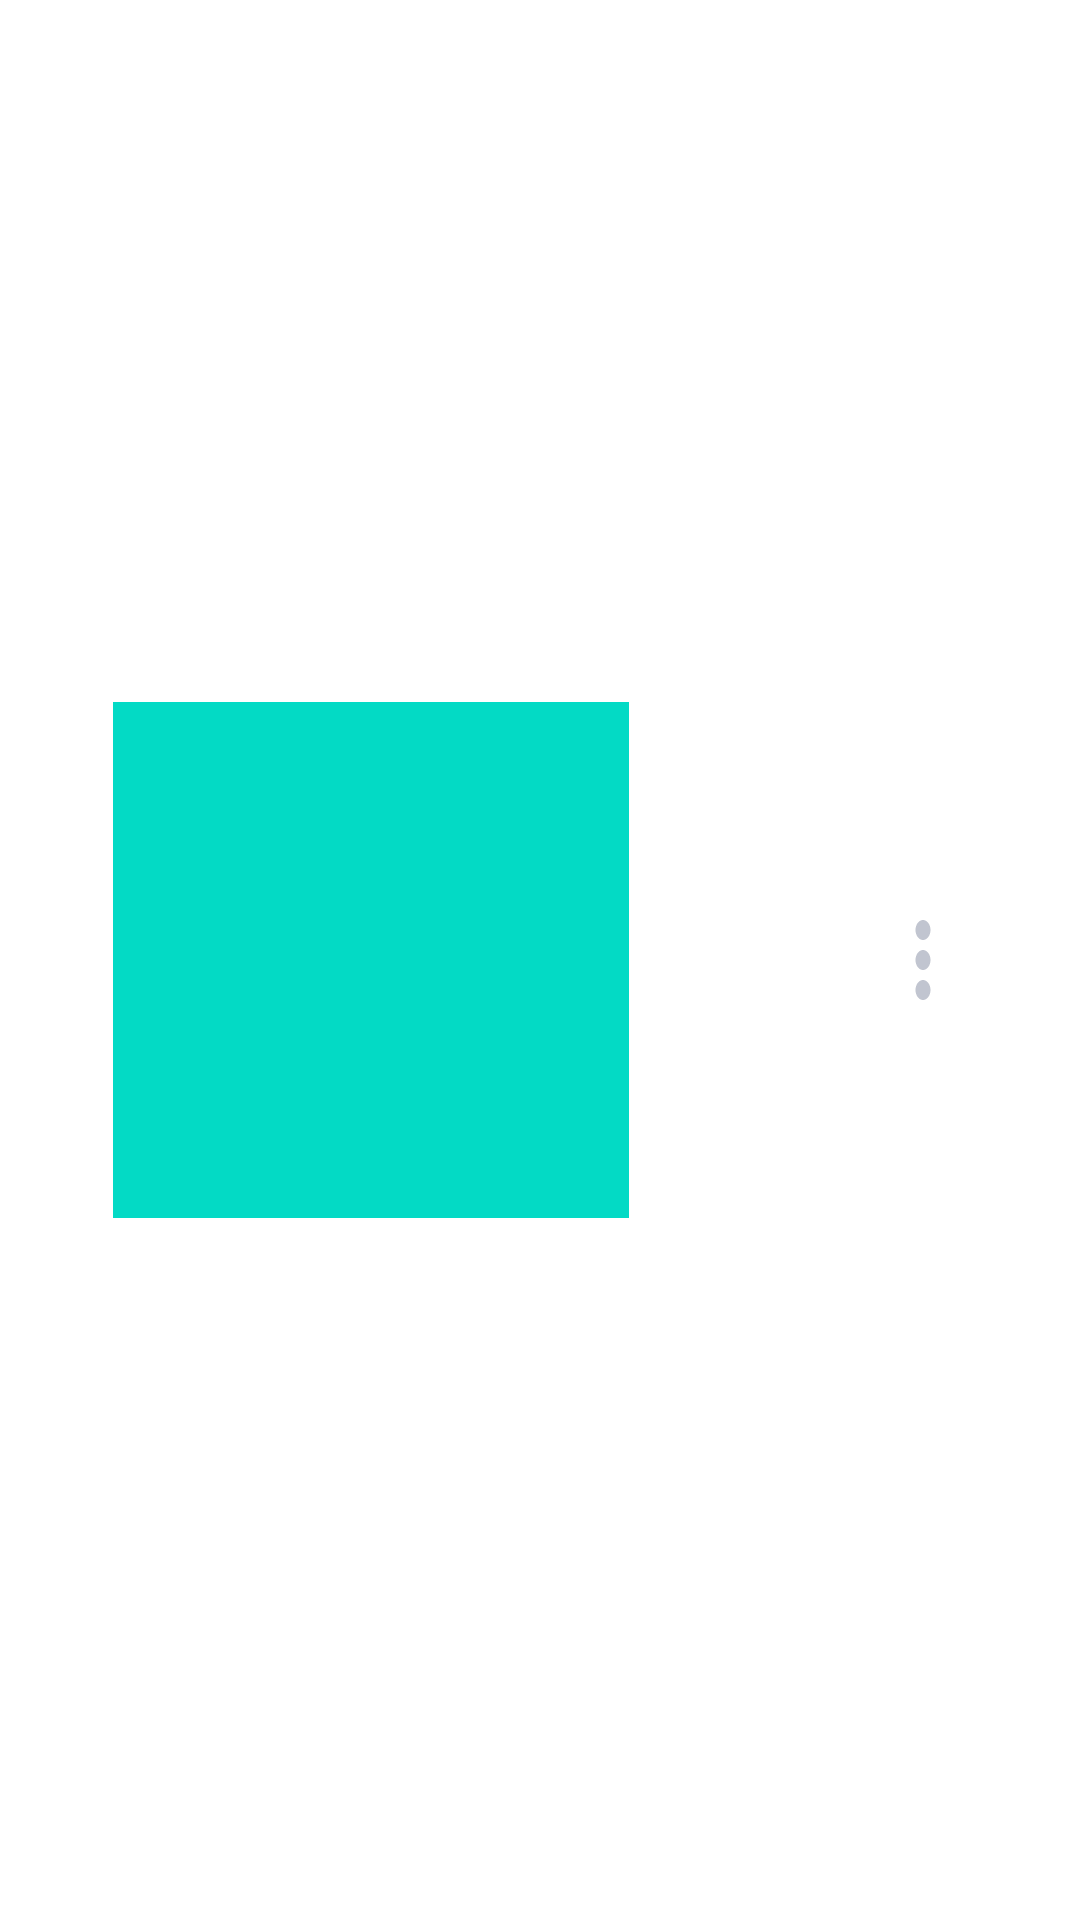

Write the Android layout XML for this screen, with the resource values it uses.
<!-- AndroidManifest.xml: application theme Theme.Wardrobe -->
<!-- res/layout/dress_item.xml -->
<?xml version="1.0" encoding="utf-8"?>
<androidx.constraintlayout.widget.ConstraintLayout xmlns:android="http://schemas.android.com/apk/res/android"
    android:layout_width="match_parent"
    android:layout_height="wrap_content"
    xmlns:app="http://schemas.android.com/apk/res-auto"
    xmlns:tools="http://schemas.android.com/tools"
    android:background="?android:attr/selectableItemBackground"
    android:paddingTop="16dp"
    android:paddingBottom="16dp">

    <FrameLayout
        android:id="@+id/dressContainer"
        android:layout_width="wrap_content"
        android:layout_height="wrap_content"
        android:layout_gravity="center_horizontal"
        android:background="@color/teal_200"
        android:padding="2dp"
        app:layout_constraintStart_toStartOf="parent"
        app:layout_constraintTop_toTopOf="parent"
        app:layout_constraintEnd_toStartOf="@id/dressNameTextView"
        app:layout_constraintBottom_toBottomOf="parent">

        <ImageView
            android:id="@+id/dressImageView"
            android:layout_width="168dp"
            android:layout_height="168dp"
            android:contentDescription="@string/current_dress"
            android:scaleType="fitXY"
            android:cropToPadding="true"/>

    </FrameLayout>

    <TextView
        android:id="@+id/dressNameTextView"
        android:layout_width="wrap_content"
        android:layout_height="wrap_content"
        app:layout_constraintEnd_toStartOf="@id/settingsImageView"
        app:layout_constraintTop_toTopOf="parent"
        app:layout_constraintStart_toEndOf="@id/dressContainer"
        app:layout_constraintBottom_toBottomOf="parent"
        android:layout_margin="4dp"
        android:ellipsize="end"
        android:fontFamily="casual"
        android:lines="1"
        android:textColor="@color/black"
        android:textSize="16sp"
        android:textStyle="bold"
        tools:text="Dress Name" />

    <ImageView
        android:id="@+id/settingsImageView"
        android:layout_width="30dp"
        android:layout_height="40dp"
        android:contentDescription="@string/dress_item_settings"
        android:scaleType="fitXY"
        android:cropToPadding="true"
        android:src="@drawable/menu"
        android:background="?android:attr/selectableItemBackgroundBorderless"
        app:layout_constraintStart_toEndOf="@id/dressNameTextView"
        app:layout_constraintTop_toTopOf="parent"
        app:layout_constraintEnd_toEndOf="parent"
        app:layout_constraintBottom_toBottomOf="parent"/>

</androidx.constraintlayout.widget.ConstraintLayout>
<!-- resources referenced by this layout -->
<resources>
  <color name="black">#FF000000</color>
  <color name="teal_200">#FF03DAC5</color>
  <!-- drawable menu (drawable) -->
  <vector android:height="24dp" android:tint="#C1C5D0"
      android:viewportHeight="24" android:viewportWidth="24"
      android:width="24dp" xmlns:android="http://schemas.android.com/apk/res/android">
      <path android:fillColor="@android:color/white" android:pathData="M12,8c1.1,0 2,-0.9 2,-2s-0.9,-2 -2,-2 -2,0.9 -2,2 0.9,2 2,2zM12,10c-1.1,0 -2,0.9 -2,2s0.9,2 2,2 2,-0.9 2,-2 -0.9,-2 -2,-2zM12,16c-1.1,0 -2,0.9 -2,2s0.9,2 2,2 2,-0.9 2,-2 -0.9,-2 -2,-2z"/>
  </vector>
  <string name="current_dress">Current dress</string>
  <string name="dress_item_settings">Боковое меню элемента списка</string>
  <style name="Theme.Wardrobe" parent="Theme.MaterialComponents.Light.NoActionBar">
          
          <item name="colorPrimary">#8BC34A</item>
          <item name="colorPrimaryVariant">@color/purple_700</item>
          <item name="colorOnPrimary">@color/red</item>
          
          <item name="colorSecondary">@color/teal_200</item>
          <item name="colorSecondaryVariant">@color/teal_700</item>
          <item name="colorOnSecondary">@color/black</item>
  
      </style>
  <color name="purple_700">#FF3700B3</color>
  <color name="red">#FF0000</color>
  <color name="teal_700">#FF018786</color>
</resources>
